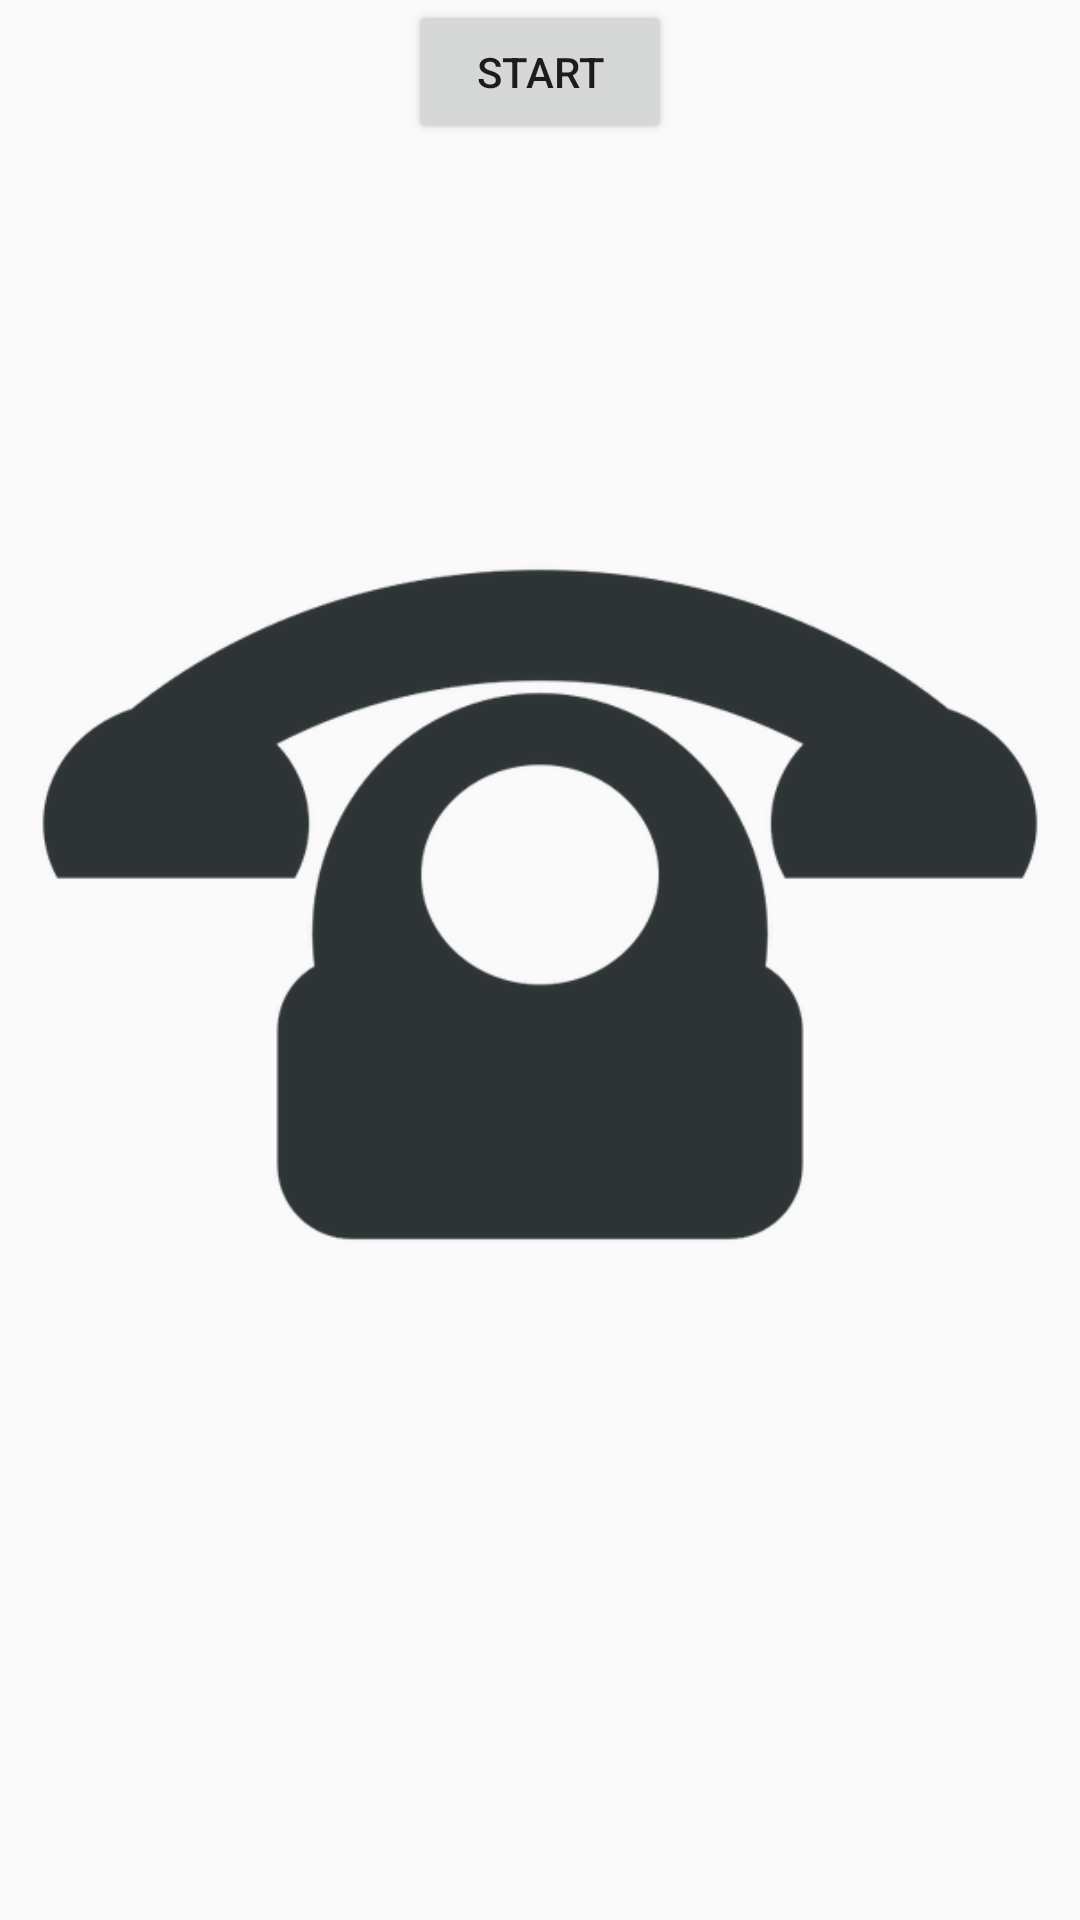

Reconstruct the res/layout file that produces this screen, plus the resources it refers to.
<!-- AndroidManifest.xml: application theme AppTheme -->
<!-- res/layout/property_animation.xml -->
<?xml version="1.0" encoding="utf-8"?>
<LinearLayout xmlns:android="http://schemas.android.com/apk/res/android"
    android:orientation="vertical" android:layout_width="match_parent"
    android:layout_height="match_parent">
    <RelativeLayout
        android:layout_width="match_parent"
        android:layout_height="wrap_content">
        <Button
            android:id="@+id/start_bn"
            android:layout_width="wrap_content"
            android:layout_height="wrap_content"
            android:text="START"
            android:layout_centerInParent="true"/>
    </RelativeLayout>

    <LinearLayout
        android:layout_width="match_parent"
        android:layout_height="match_parent"
        android:orientation="vertical">

        <ImageView
            android:id="@+id/image"
            android:layout_marginTop="50dp"
            android:layout_gravity="center"
            android:layout_width="wrap_content"
            android:layout_height="wrap_content"
            android:src="@drawable/telephone"/>

    </LinearLayout>

</LinearLayout>
<!-- resources referenced by this layout -->
<resources>
  <!-- drawable telephone: png bitmap (drawable, 32617 bytes) -->
  <style name="AppTheme" parent="Theme.AppCompat.Light.DarkActionBar">
          
          <item name="colorPrimary">@color/colorPrimary</item>
          <item name="colorPrimaryDark">@color/colorPrimaryDark</item>
          <item name="colorAccent">@color/colorAccent</item>
      </style>
  <color name="colorPrimary">#3F51B5</color>
  <color name="colorPrimaryDark">#303F9F</color>
  <color name="colorAccent">#FF4081</color>
</resources>
